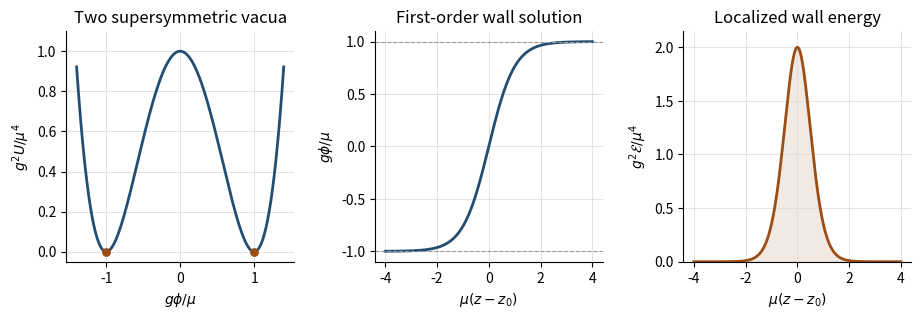

This chart was generated by the following Python code:
"""Derived wall potential/profile/energy sketch; output PNG to caller CWD.

Tested Python 3.14.4, NumPy 2.3.5, Matplotlib 3.10.7.
Only root dependencies; honor caller MPLCONFIGDIR and keep white background.
"""
import numpy as np
import matplotlib
matplotlib.use('Agg')
import matplotlib.pyplot as plt

phi=np.linspace(-1.4,1.4,501)
z=np.linspace(-4,4,801)
profile=np.tanh(z)
energy=2/np.cosh(z)**4
fig,axes=plt.subplots(1,3,figsize=(9.3,3.3),dpi=120,facecolor='white')
for ax in axes:
    ax.set_facecolor('white')
    ax.spines[['top','right']].set_visible(False)
    ax.grid(color='#dddddd',lw=.6)
axes[0].plot(phi,(1-phi**2)**2,color='#244d73',lw=2)
axes[0].scatter([-1,1],[0,0],color='#9a4e16',s=28,zorder=4)
axes[0].set_title('Two supersymmetric vacua')
axes[0].set_xlabel(r'$g\phi/\mu$')
axes[0].set_ylabel(r'$g^2U/\mu^4$')
axes[0].set_ylim(-.05,1.1)
axes[1].plot(z,profile,color='#244d73',lw=2)
axes[1].axhline(1,color='#999999',ls='--',lw=.8)
axes[1].axhline(-1,color='#999999',ls='--',lw=.8)
axes[1].set_title('First-order wall solution')
axes[1].set_xlabel(r'$\mu(z-z_0)$')
axes[1].set_ylabel(r'$g\phi/\mu$')
axes[2].plot(z,energy,color='#9a4e16',lw=2)
axes[2].fill_between(z,energy,color='#9a4e16',alpha=.12)
axes[2].set_title('Localized wall energy')
axes[2].set_xlabel(r'$\mu(z-z_0)$')
axes[2].set_ylabel(r'$g^2\mathcal{E}/\mu^4$')
axes[2].set_ylim(0,2.15)
fig.tight_layout()
fig.savefig('paper-53-domain-wall.png',facecolor='white',transparent=False)
plt.close(fig)
